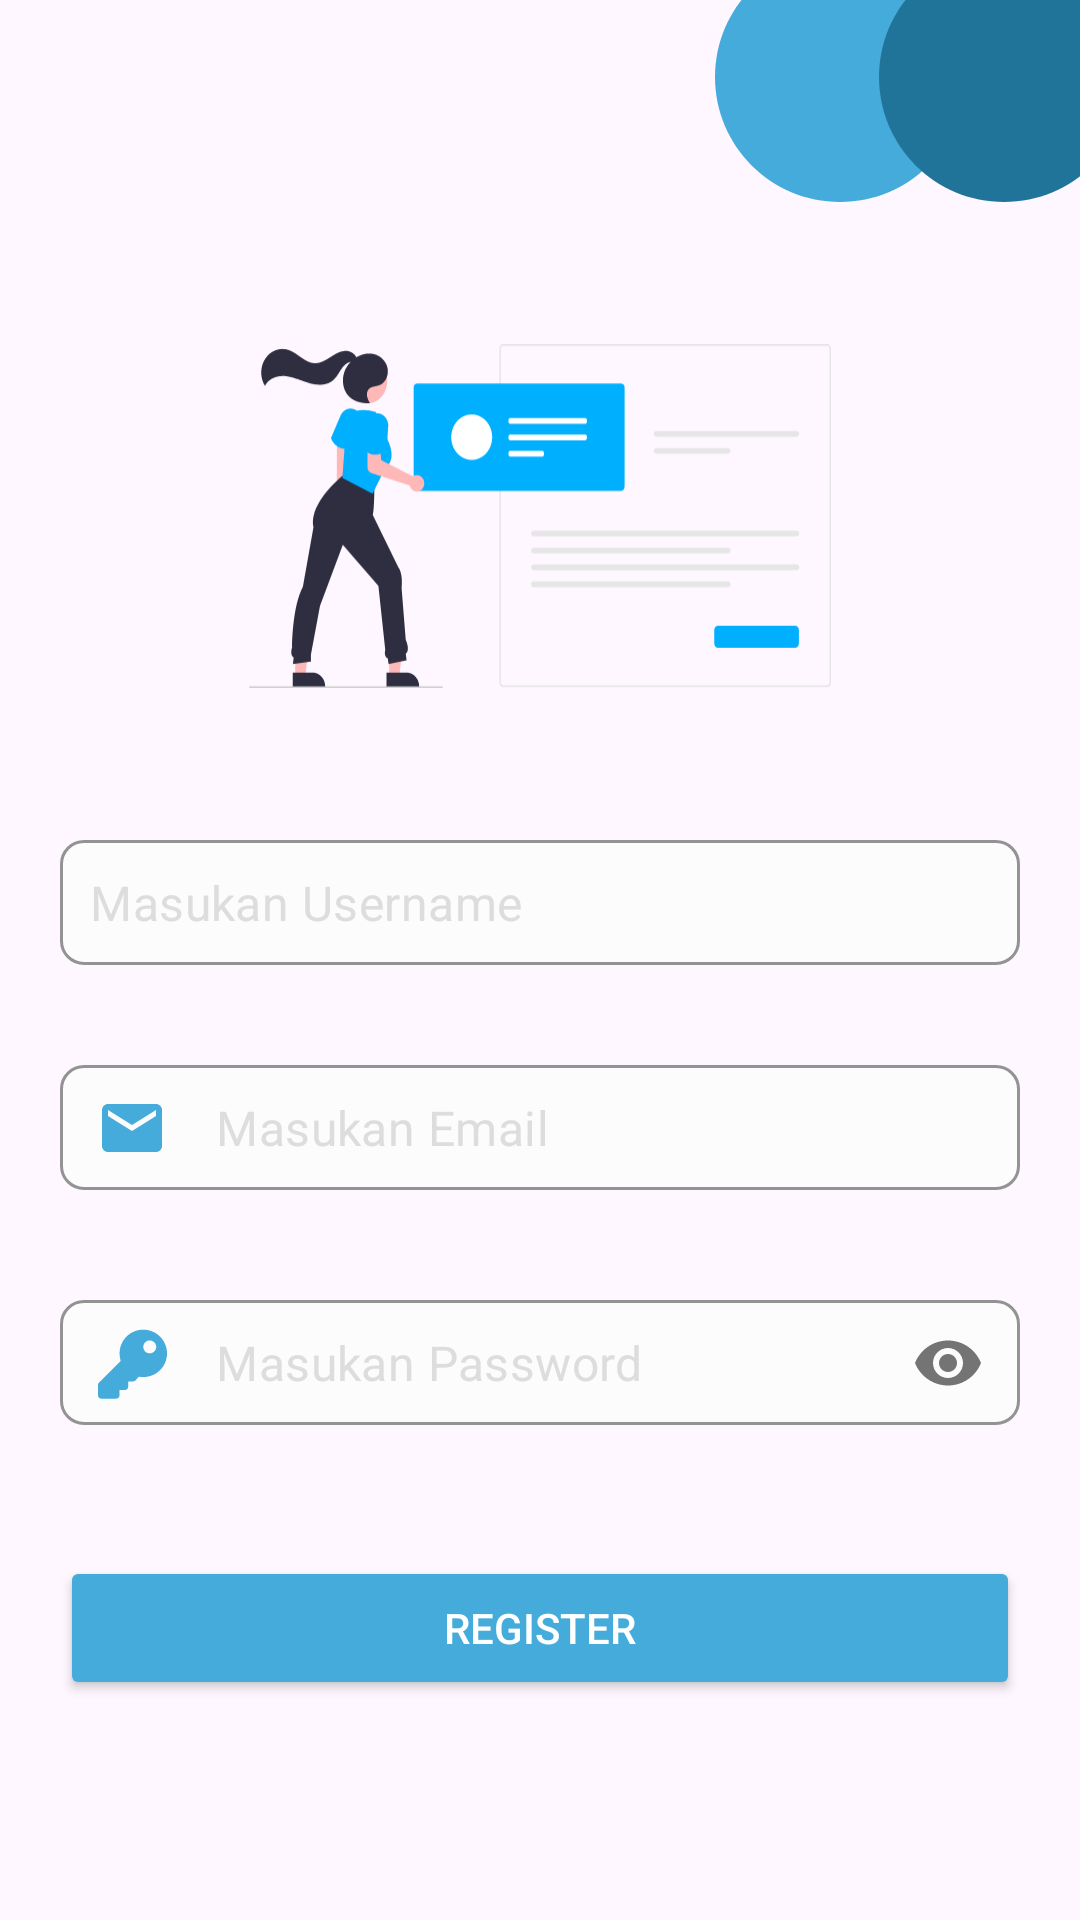

Produce the Android XML layout that renders to this screen, including the resource entries it uses.
<!-- AndroidManifest.xml: application theme Theme.Elibrary -->
<!-- res/layout/activity_register.xml -->
<?xml version="1.0" encoding="utf-8"?>
<androidx.constraintlayout.widget.ConstraintLayout xmlns:android="http://schemas.android.com/apk/res/android"
    xmlns:app="http://schemas.android.com/apk/res-auto"
    xmlns:tools="http://schemas.android.com/tools"
    android:layout_width="match_parent"
    android:layout_height="match_parent"
    tools:context=".screen.auth.register.RegisterActivity">

    <androidx.appcompat.widget.AppCompatImageView
        android:layout_width="100dp"
        android:layout_height="100dp"
        android:layout_marginTop="-25dp"
        android:layout_marginEnd="30dp"
        android:src="@drawable/ic_circle_blue"
        app:layout_constraintEnd_toEndOf="parent"
        app:layout_constraintTop_toTopOf="parent" />

    <androidx.appcompat.widget.AppCompatImageView
        android:layout_width="100dp"
        android:layout_height="100dp"
        android:layout_marginTop="-25dp"
        android:layout_marginEnd="-25dp"
        android:src="@drawable/ic_circle_old_blue"
        app:layout_constraintEnd_toEndOf="parent"
        app:layout_constraintTop_toTopOf="parent" />

    <androidx.appcompat.widget.AppCompatImageView
        android:id="@+id/imgLogo"
        android:layout_width="200dp"
        android:layout_height="150dp"
        android:src="@drawable/ic_register"
        app:layout_constraintEnd_toEndOf="parent"
        app:layout_constraintTop_toTopOf="parent"
        android:layout_marginTop="100dp"
        app:layout_constraintStart_toStartOf="parent" />

    <com.google.android.material.textfield.TextInputLayout
        android:id="@+id/tilUsername"
        style="@style/TextInputLayout"
        android:layout_width="match_parent"
        android:layout_height="wrap_content"
        android:layout_marginHorizontal="20dp"
        android:layout_marginTop="30dp"
        app:layout_constraintStart_toStartOf="parent"
        app:layout_constraintTop_toBottomOf="@id/imgLogo"
        app:startIconDrawable="@drawable/ic_username"
        app:startIconTint="@color/young_blue">

        <com.google.android.material.textfield.TextInputEditText
            android:id="@+id/edtUsername"
            style="@style/TextInputEditText"
            android:layout_width="match_parent"
            android:layout_height="wrap_content"
            android:hint="Masukan Username"
            android:inputType="text"
            android:textColor="#000000"
            android:textColorHint="#dddddd" />
    </com.google.android.material.textfield.TextInputLayout>

    <com.google.android.material.textfield.TextInputLayout
        android:id="@+id/tilEmail"
        style="@style/TextInputLayout"
        android:layout_width="match_parent"
        android:layout_height="wrap_content"
        android:layout_marginHorizontal="20dp"
        android:layout_marginTop="10dp"
        app:layout_constraintStart_toStartOf="parent"
        app:layout_constraintTop_toBottomOf="@id/tilUsername"
        app:startIconDrawable="@drawable/ic_email"
        app:startIconTint="@color/young_blue">

        <com.google.android.material.textfield.TextInputEditText
            android:id="@+id/edtEmail"
            style="@style/TextInputEditText"
            android:layout_width="match_parent"
            android:layout_height="wrap_content"
            android:hint="Masukan Email"
            android:inputType="textEmailAddress"
            android:textColor="#000000"
            android:textColorHint="#dddddd" />
    </com.google.android.material.textfield.TextInputLayout>

    <com.google.android.material.textfield.TextInputLayout
        android:id="@+id/tilPassword"
        style="@style/TextInputLayout"
        android:layout_width="match_parent"
        android:layout_height="wrap_content"
        android:layout_marginHorizontal="20dp"
        android:layout_marginTop="10dp"
        app:layout_constraintStart_toStartOf="parent"
        app:layout_constraintTop_toBottomOf="@id/tilEmail"
        app:passwordToggleEnabled="true"
        app:startIconDrawable="@drawable/ic_password"
        app:startIconTint="@color/young_blue">

        <com.google.android.material.textfield.TextInputEditText
            android:id="@+id/edtPassword"
            style="@style/TextInputEditText"
            android:layout_width="match_parent"
            android:layout_height="wrap_content"
            android:hint="Masukan Password"
            android:inputType="textPassword"
            android:textColor="#000000"
            android:textColorHint="#dddddd" />
    </com.google.android.material.textfield.TextInputLayout>

    <Button
        android:id="@+id/btnRegister"
        android:layout_width="match_parent"
        android:layout_height="wrap_content"
        android:layout_marginHorizontal="20dp"
        android:layout_marginTop="20dp"
        android:textColor="@color/white"
        android:backgroundTint="@color/young_blue"
        android:text="@string/register"
        app:layout_constraintTop_toBottomOf="@id/tilPassword" />

</androidx.constraintlayout.widget.ConstraintLayout>
<!-- resources referenced by this layout -->
<resources>
  <color name="white">#FFFFFFFF</color>
  <color name="young_blue">#44ABDA</color>
  <!-- drawable ic_circle_blue (drawable) -->
  <vector android:height="24dp" android:tint="@color/young_blue"
      android:viewportHeight="24" android:viewportWidth="24"
      android:width="24dp" xmlns:android="http://schemas.android.com/apk/res/android">
      <path android:fillColor="@android:color/white" android:pathData="M12,2C6.47,2 2,6.47 2,12s4.47,10 10,10 10,-4.47 10,-10S17.53,2 12,2z"/>
  </vector>
  <!-- drawable ic_circle_old_blue (drawable) -->
  <vector android:height="24dp" android:tint="@color/old_blue"
      android:viewportHeight="24" android:viewportWidth="24"
      android:width="24dp" xmlns:android="http://schemas.android.com/apk/res/android">
      <path android:fillColor="@android:color/white" android:pathData="M12,2C6.47,2 2,6.47 2,12s4.47,10 10,10 10,-4.47 10,-10S17.53,2 12,2z"/>
  </vector>
  <!-- drawable ic_email (drawable) -->
  <vector android:height="24dp" android:tint="@color/young_blue"
      android:viewportHeight="24" android:viewportWidth="24"
      android:width="24dp" xmlns:android="http://schemas.android.com/apk/res/android">
      <path android:fillColor="@android:color/white" android:pathData="M20,4L4,4c-1.1,0 -1.99,0.9 -1.99,2L2,18c0,1.1 0.9,2 2,2h16c1.1,0 2,-0.9 2,-2L22,6c0,-1.1 -0.9,-2 -2,-2zM20,8l-8,5 -8,-5L4,6l8,5 8,-5v2z"/>
  </vector>
  <string name="register">Register</string>
  <style name="TextInputEditText">
          <item name="android:paddingTop">10dp</item>
          <item name="android:paddingBottom">10dp</item>
          <item name="android:paddingStart">10dp</item>
          <item name="android:paddingEnd">10dp</item>
          <item name="android:textColor">#000000</item>
          <item name="hintTextColor">#dddddd</item>
          <item name="android:textSize">16sp</item>
      </style>
  <style name="TextInputLayout" parent="Widget.MaterialComponents.TextInputLayout.OutlinedBox.Dense">
          <item name="errorEnabled">true</item>
          <item name="hintEnabled">false</item>
          <item name="boxBackgroundColor">#FCFCFC</item>
          <item name="boxCornerRadiusTopEnd">8dp</item>
          <item name="boxCornerRadiusTopStart">8dp</item>
          <item name="boxCornerRadiusBottomEnd">8dp</item>
          <item name="boxCornerRadiusBottomStart">8dp</item>
          <item name="boxStrokeWidth">1dp</item>
          <item name="boxStrokeColor">#ECEBED</item>
          <item name="boxStrokeErrorColor">#FF6700</item>
          <item name="errorTextColor">#FF6700</item>
      </style>
  <style name="Theme.Elibrary" parent="Base.Theme.Elibrary" />
  <color name="old_blue">#217499</color>
  <style name="Base.Theme.Elibrary" parent="Theme.Material3.Light.NoActionBar">
          
          <item name="colorPrimary">@color/purple_200</item>
          <item name="colorPrimaryVariant">@color/purple_700</item>
          <item name="colorOnPrimary">@color/black</item>
          
          <item name="colorSecondary">@color/teal_200</item>
          <item name="colorSecondaryVariant">@color/teal_200</item>
          <item name="colorOnSecondary">@color/black</item>
          
          <item name="android:statusBarColor" tools:targetApi="l">@color/young_blue</item>
          
      </style>
  <color name="purple_200">#FFBB86FC</color>
  <color name="purple_700">#FF3700B3</color>
  <color name="black">#FF000000</color>
  <color name="teal_200">#FF03DAC5</color>
</resources>
